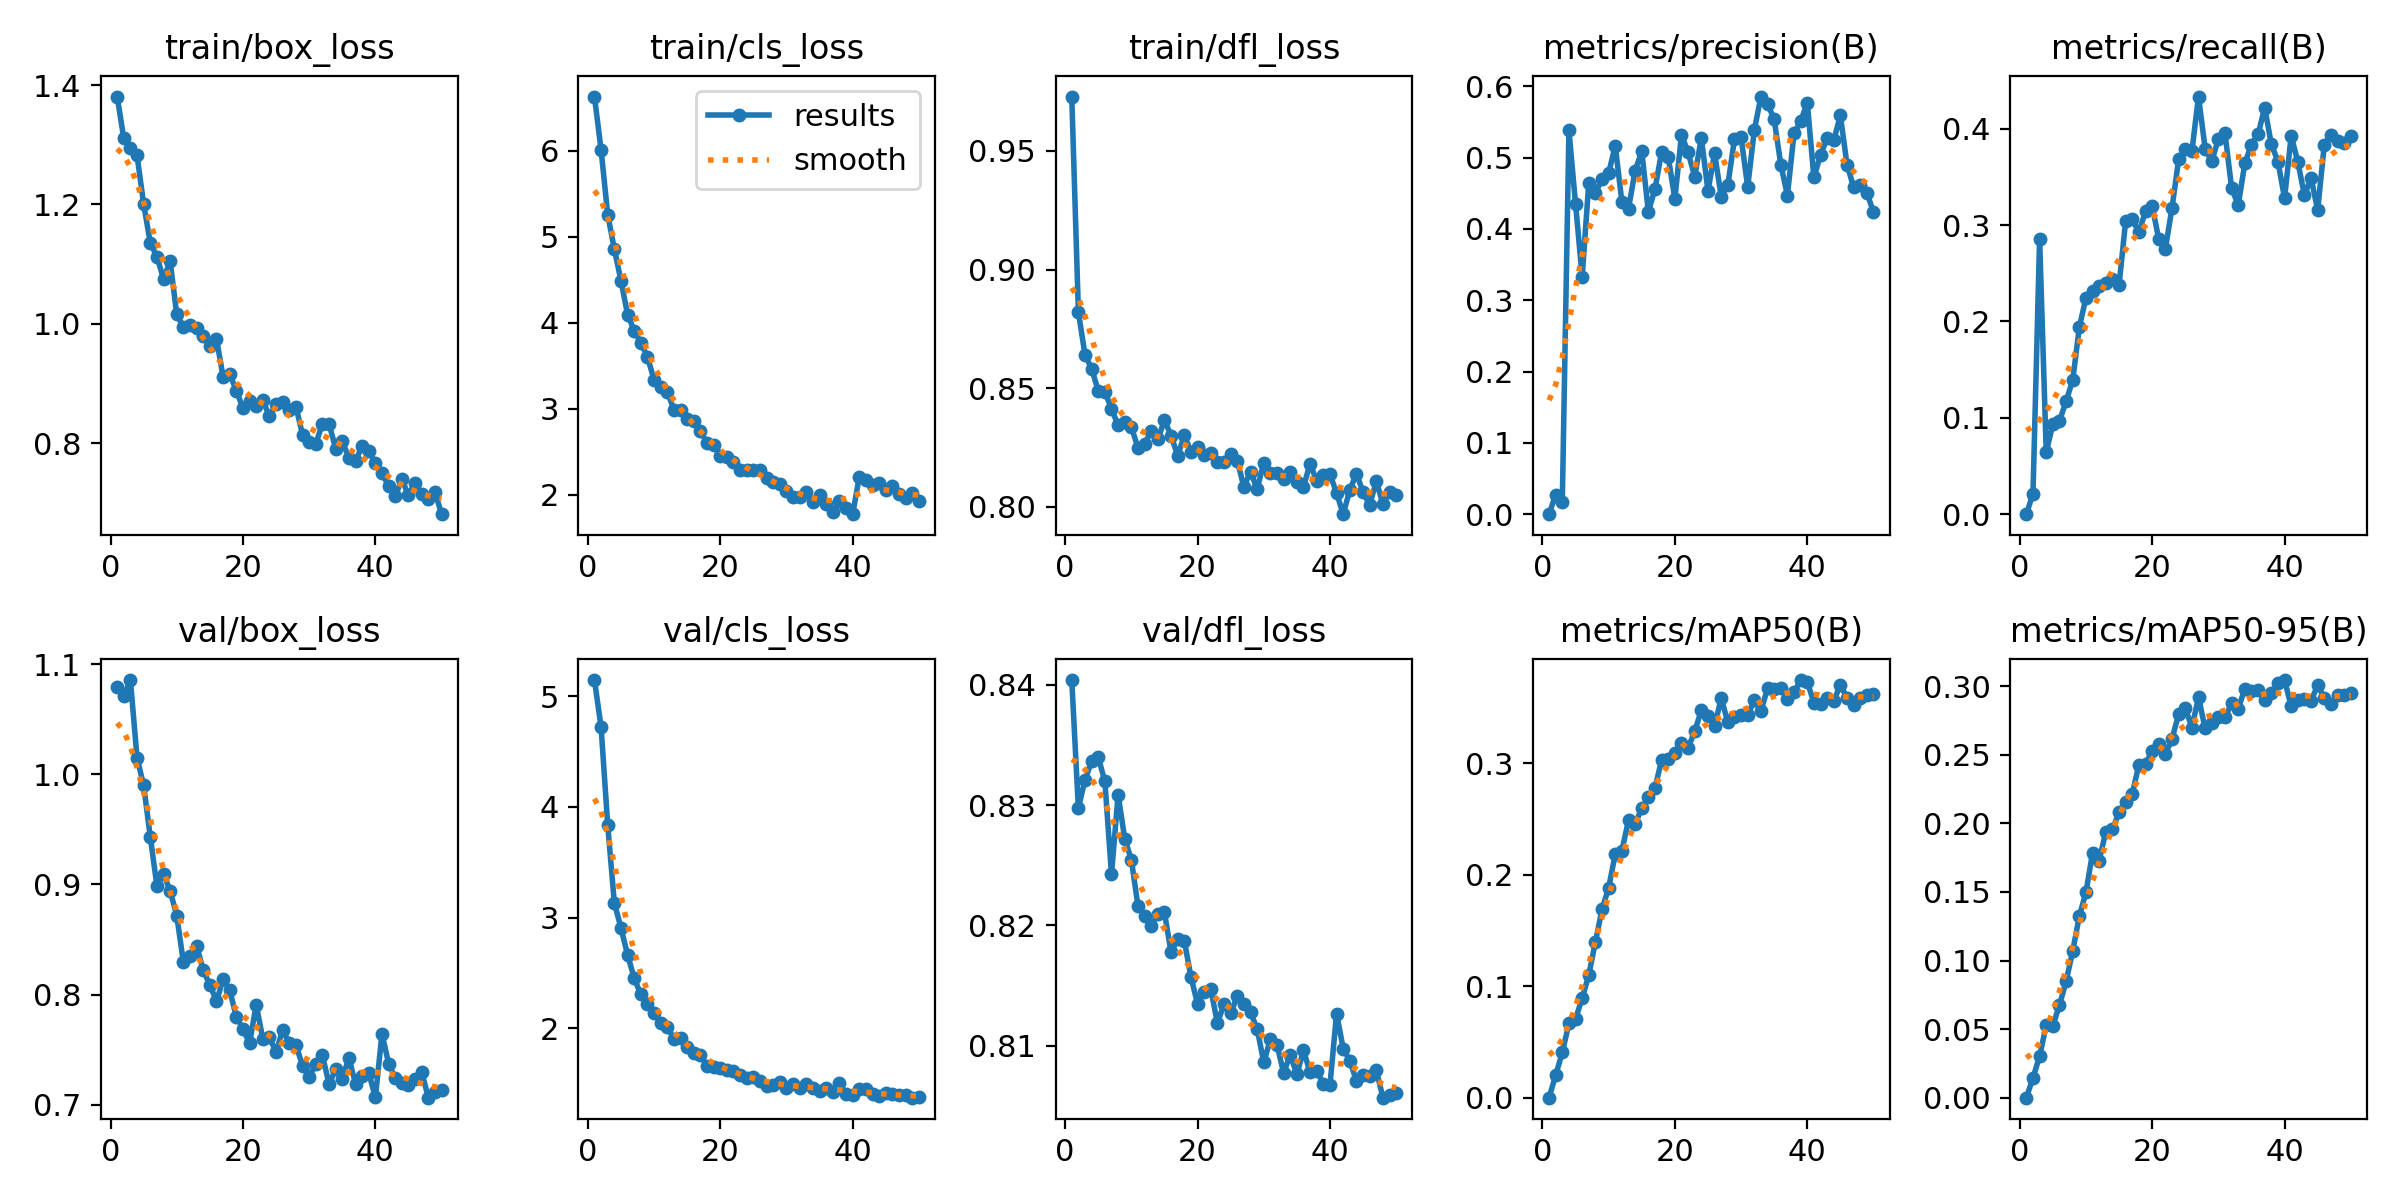

Values plotted in this chart, from the file beside it:
epoch, time, train/box_loss, train/cls_loss, train/dfl_loss, metrics/precision(B), metrics/recall(B), metrics/mAP50(B), metrics/mAP50-95(B), val/box_loss, val/cls_loss, val/dfl_loss, lr/pg0, lr/pg1, lr/pg2
1, 10.23, 1.381, 6.631, 0.9729, 0, 0, 0, 0, 1.079, 5.144, 0.8404, 6.816e-05, 6.816e-05, 6.816e-05
2, 16.83, 1.311, 6.011, 0.8821, 0.02735, 0.02133, 0.02029, 0.01447, 1.071, 4.719, 0.8297, 0.0001357, 0.0001357, 0.0001357
3, 23.32, 1.295, 5.259, 0.864, 0.01774, 0.2856, 0.04061, 0.03024, 1.085, 3.837, 0.8321, 0.0002005, 0.0002005, 0.0002005
4, 29.54, 1.282, 4.857, 0.8583, 0.5381, 0.0643, 0.06665, 0.05275, 1.015, 3.133, 0.8336, 0.0002003, 0.0002003, 0.0002003
5, 36.04, 1.201, 4.491, 0.8489, 0.4351, 0.09339, 0.07062, 0.05239, 0.9899, 2.907, 0.834, 0.0001961, 0.0001961, 0.0001961
6, 42.34, 1.136, 4.096, 0.8485, 0.3328, 0.0965, 0.08926, 0.06751, 0.9433, 2.663, 0.832, 0.0001919, 0.0001919, 0.0001919
7, 48.64, 1.113, 3.908, 0.8414, 0.4649, 0.1173, 0.1101, 0.08476, 0.8989, 2.453, 0.8243, 0.0001877, 0.0001877, 0.0001877
8, 54.83, 1.075, 3.767, 0.8344, 0.4503, 0.139, 0.1397, 0.1069, 0.9095, 2.306, 0.8309, 0.0001835, 0.0001835, 0.0001835
9, 61.1, 1.105, 3.604, 0.8357, 0.4698, 0.194, 0.169, 0.1324, 0.8943, 2.217, 0.8272, 0.0001793, 0.0001793, 0.0001793
10, 67.33, 1.016, 3.337, 0.8337, 0.4783, 0.2245, 0.1882, 0.1497, 0.8718, 2.134, 0.8255, 0.000175, 0.000175, 0.000175
11, 73.67, 0.9946, 3.247, 0.825, 0.5165, 0.232, 0.2187, 0.1787, 0.8295, 2.052, 0.8216, 0.0001708, 0.0001708, 0.0001708
12, 79.88, 0.9972, 3.196, 0.8266, 0.4375, 0.2372, 0.2217, 0.1729, 0.8347, 2.01, 0.8208, 0.0001666, 0.0001666, 0.0001666
13, 86.05, 0.9923, 2.989, 0.8321, 0.4285, 0.2397, 0.2488, 0.1939, 0.8446, 1.907, 0.82, 0.0001624, 0.0001624, 0.0001624
14, 92.41, 0.9801, 2.983, 0.8284, 0.4817, 0.2439, 0.2458, 0.1957, 0.8221, 1.916, 0.8209, 0.0001582, 0.0001582, 0.0001582
15, 98.61, 0.9626, 2.88, 0.8366, 0.5087, 0.2376, 0.2595, 0.2079, 0.8091, 1.834, 0.8211, 0.000154, 0.000154, 0.000154
16, 105.7, 0.9752, 2.856, 0.8301, 0.424, 0.3044, 0.2696, 0.2158, 0.794, 1.774, 0.8178, 0.0001497, 0.0001497, 0.0001497
17, 112.5, 0.9112, 2.736, 0.8216, 0.456, 0.306, 0.2778, 0.2216, 0.814, 1.758, 0.8189, 0.0001455, 0.0001455, 0.0001455
18, 119.3, 0.9156, 2.602, 0.8301, 0.5077, 0.2924, 0.303, 0.2428, 0.8039, 1.659, 0.8187, 0.0001413, 0.0001413, 0.0001413
19, 125.9, 0.8883, 2.58, 0.8233, 0.5008, 0.3145, 0.3034, 0.2432, 0.78, 1.655, 0.8157, 0.0001371, 0.0001371, 0.0001371
20, 132.6, 0.8587, 2.453, 0.8251, 0.4419, 0.32, 0.3094, 0.2528, 0.7689, 1.643, 0.8135, 0.0001329, 0.0001329, 0.0001329
21, 139.4, 0.8709, 2.435, 0.822, 0.5319, 0.2852, 0.3182, 0.2576, 0.7559, 1.624, 0.8145, 0.0001287, 0.0001287, 0.0001287
22, 146, 0.8626, 2.378, 0.8227, 0.5073, 0.2755, 0.3136, 0.2503, 0.791, 1.611, 0.8147, 0.0001244, 0.0001244, 0.0001244
23, 152.9, 0.8718, 2.289, 0.8189, 0.4733, 0.3178, 0.3287, 0.2616, 0.7599, 1.582, 0.8119, 0.0001202, 0.0001202, 0.0001202
24, 159.6, 0.8452, 2.284, 0.8188, 0.5275, 0.3681, 0.3474, 0.2795, 0.7612, 1.554, 0.8134, 0.000116, 0.000116, 0.000116
25, 166.4, 0.866, 2.283, 0.8224, 0.4532, 0.3793, 0.3428, 0.2841, 0.748, 1.563, 0.8127, 0.0001118, 0.0001118, 0.0001118
26, 173.1, 0.8689, 2.292, 0.8195, 0.5059, 0.3764, 0.3331, 0.2698, 0.7681, 1.523, 0.8141, 0.0001076, 0.0001076, 0.0001076
27, 180, 0.8562, 2.191, 0.8085, 0.4452, 0.4333, 0.3586, 0.2919, 0.7558, 1.483, 0.8135, 0.0001033, 0.0001033, 0.0001033
28, 187.2, 0.8613, 2.15, 0.8149, 0.4613, 0.3794, 0.3368, 0.2692, 0.7545, 1.487, 0.8128, 9.91302e-05, 9.91302e-05, 9.91302e-05
29, 194.1, 0.8144, 2.124, 0.8075, 0.5256, 0.366, 0.3417, 0.2731, 0.7356, 1.516, 0.8114, 9.49128e-05, 9.49128e-05, 9.49128e-05
30, 200.8, 0.8022, 2.042, 0.8186, 0.5284, 0.3892, 0.3434, 0.2774, 0.7254, 1.457, 0.8086, 9.06954e-05, 9.06954e-05, 9.06954e-05
31, 208.3, 0.7992, 1.969, 0.8144, 0.4587, 0.3953, 0.3431, 0.2772, 0.737, 1.497, 0.8105, 8.6478e-05, 8.6478e-05, 8.6478e-05
32, 216.7, 0.8323, 1.975, 0.8144, 0.5383, 0.3384, 0.3565, 0.2874, 0.745, 1.46, 0.8101, 8.22606e-05, 8.22606e-05, 8.22606e-05
33, 224.1, 0.8325, 2.033, 0.8118, 0.5855, 0.3207, 0.3466, 0.2836, 0.7189, 1.493, 0.8078, 7.80432e-05, 7.80432e-05, 7.80432e-05
34, 231.3, 0.7912, 1.919, 0.8146, 0.5755, 0.3642, 0.3673, 0.2981, 0.7323, 1.465, 0.8093, 7.38258e-05, 7.38258e-05, 7.38258e-05
35, 238.9, 0.8037, 1.992, 0.8106, 0.5534, 0.3833, 0.3668, 0.2966, 0.7232, 1.434, 0.8076, 6.96084e-05, 6.96084e-05, 6.96084e-05
36, 246.3, 0.7754, 1.895, 0.8085, 0.4902, 0.3942, 0.3677, 0.2971, 0.743, 1.462, 0.8096, 6.5391e-05, 6.5391e-05, 6.5391e-05
37, 253.6, 0.7705, 1.798, 0.8183, 0.4468, 0.4217, 0.3572, 0.2901, 0.7191, 1.427, 0.8078, 6.11736e-05, 6.11736e-05, 6.11736e-05
38, 261.3, 0.7953, 1.927, 0.8109, 0.534, 0.3838, 0.3636, 0.295, 0.7264, 1.503, 0.8079, 5.69562e-05, 5.69562e-05, 5.69562e-05
39, 269, 0.7871, 1.84, 0.8136, 0.5508, 0.3658, 0.3747, 0.3025, 0.729, 1.41, 0.8069, 5.27388e-05, 5.27388e-05, 5.27388e-05
40, 276.6, 0.7665, 1.773, 0.8138, 0.577, 0.3278, 0.373, 0.3045, 0.7068, 1.397, 0.8068, 4.85214e-05, 4.85214e-05, 4.85214e-05
41, 329.9, 0.7506, 2.21, 0.8058, 0.4722, 0.3927, 0.3545, 0.2852, 0.7647, 1.448, 0.8127, 4.4304e-05, 4.4304e-05, 4.4304e-05
42, 337, 0.7279, 2.169, 0.797, 0.5034, 0.3655, 0.3535, 0.29, 0.7375, 1.45, 0.8098, 4.00866e-05, 4.00866e-05, 4.00866e-05
43, 344, 0.7109, 2.115, 0.8072, 0.527, 0.3309, 0.3584, 0.2909, 0.7241, 1.404, 0.8088, 3.58692e-05, 3.58692e-05, 3.58692e-05
44, 350.7, 0.7397, 2.134, 0.8141, 0.5242, 0.3489, 0.3558, 0.2892, 0.7199, 1.392, 0.8071, 3.16518e-05, 3.16518e-05, 3.16518e-05
45, 357.4, 0.7127, 2.051, 0.8062, 0.559, 0.3155, 0.3704, 0.3008, 0.718, 1.412, 0.8076, 2.74344e-05, 2.74344e-05, 2.74344e-05
46, 364.2, 0.734, 2.096, 0.8009, 0.49, 0.3832, 0.3588, 0.2914, 0.7236, 1.408, 0.8075, 2.3217e-05, 2.3217e-05, 2.3217e-05
47, 371.1, 0.7148, 2.002, 0.8109, 0.4587, 0.3937, 0.3526, 0.2868, 0.7301, 1.402, 0.808, 1.89996e-05, 1.89996e-05, 1.89996e-05
48, 377.9, 0.7063, 1.956, 0.8012, 0.4621, 0.3871, 0.3584, 0.2938, 0.7066, 1.394, 0.8057, 1.47822e-05, 1.47822e-05, 1.47822e-05
49, 384.6, 0.719, 2.018, 0.8064, 0.4507, 0.3854, 0.3613, 0.2937, 0.7121, 1.374, 0.8059, 1.05648e-05, 1.05648e-05, 1.05648e-05
50, 391.3, 0.6812, 1.928, 0.805, 0.4236, 0.3928, 0.3617, 0.295, 0.7137, 1.377, 0.8061, 6.3474e-06, 6.3474e-06, 6.3474e-06
